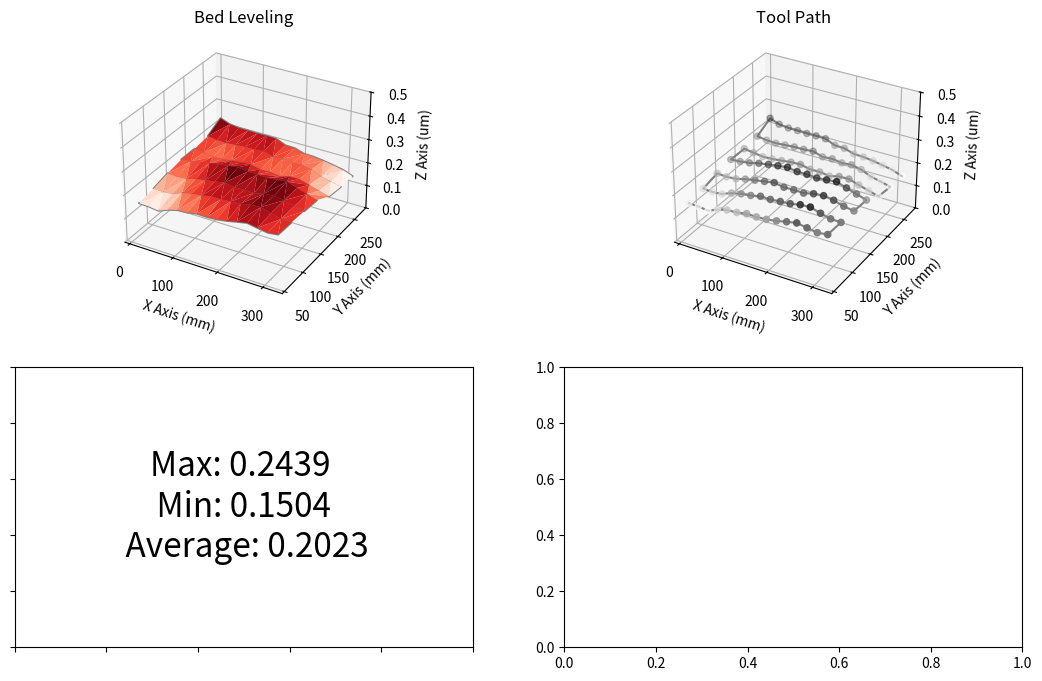

Here is the Python script that generated this plot:
import matplotlib.pyplot as plt
from matplotlib import cm
import numpy as np

from mpl_toolkits.mplot3d import Axes3D
import matplotlib.gridspec as gridspec


log_mesh = np.array([[11.0, 60.0, 0.1604], [33.0, 60.0, 0.1591], [55.0, 60.0, 0.1538], [77.0, 60.0, 0.1708], [99.0, 60.0, 0.1818], [121.0, 60.0, 0.1846], [143.0, 60.0, 0.1923], [165.0, 60.0, 0.1913], [187.0, 60.0, 0.1941], [209.0, 60.0, 0.2007], [231.0, 60.0, 0.21], [253.0, 60.0, 0.2183], [275.0, 60.0, 0.2109], [297.0, 60.0, 0.2041], [319.0, 60.0, 0.2095], [319.0, 95.0, 0.2069], [297.0, 95.0, 0.2086], [275.0, 95.0, 0.2192], [253.0, 95.0, 0.2321], [231.0, 95.0, 0.2293], [209.0, 95.0, 0.2208], [187.0, 95.0, 0.2176], [165.0, 95.0, 0.2137], [143.0, 95.0, 0.2146], [121.0, 95.0, 0.2053], [99.0, 95.0, 0.1996], [77.0, 95.0, 0.1906], [55.0, 95.0, 0.1743], [33.0, 95.0, 0.17], [11.0, 95.0, 0.1726], [11.0, 130.0, 0.1891], [33.0, 130.0, 0.1863], [55.0, 130.0, 0.1898], [77.0, 130.0, 0.2005], [99.0, 130.0, 0.2081], [121.0, 130.0, 0.2151], [143.0, 130.0, 0.2224], [165.0, 130.0, 0.2151], [187.0, 130.0, 0.2161], [209.0, 130.0, 0.215], [231.0, 130.0, 0.2246], [253.0, 130.0, 0.2288], [275.0, 130.0, 0.2221], [297.0, 130.0, 0.2096], [319.0, 130.0, 0.2024], [319.0, 165.0, 0.1972], [297.0, 165.0, 0.2102], [275.0, 165.0, 0.2239], [253.0, 165.0, 0.2381], [231.0, 165.0, 0.2335], [209.0, 165.0, 0.2293], [187.0, 165.0, 0.2328], [165.0, 165.0, 0.2324], [143.0, 165.0, 0.2387], [121.0, 165.0, 0.2334], [99.0, 165.0, 0.227], [77.0, 165.0, 0.2201], [55.0, 165.0, 0.2101], [33.0, 165.0, 0.2044], [11.0, 165.0, 0.2012], [11.0, 200.0, 0.2008], [33.0, 200.0, 0.1952], [55.0, 200.0, 0.1894], [77.0, 200.0, 0.1912], [99.0, 200.0, 0.1958], [121.0, 200.0, 0.2009], [143.0, 200.0, 0.2027], [165.0, 200.0, 0.1937], [187.0, 200.0, 0.1945], [209.0, 200.0, 0.1886], [231.0, 200.0, 0.1989], [253.0, 200.0, 0.2], [275.0, 200.0, 0.1868], [297.0, 200.0, 0.1742], [319.0, 200.0, 0.1624], [319.0, 235.0, 0.1535], [297.0, 235.0, 0.1644], [275.0, 235.0, 0.1739], [253.0, 235.0, 0.1923], [231.0, 235.0, 0.2007], [209.0, 235.0, 0.1972], [187.0, 235.0, 0.2032], [165.0, 235.0, 0.2], [143.0, 235.0, 0.2127], [121.0, 235.0, 0.2092], [99.0, 235.0, 0.2084], [77.0, 235.0, 0.2053], [55.0, 235.0, 0.2019], [33.0, 235.0, 0.2036], [11.0, 235.0, 0.2095], [11.0, 270.0, 0.2439], [33.0, 270.0, 0.2284], [55.0, 270.0, 0.2231], [77.0, 270.0, 0.2229], [99.0, 270.0, 0.2214], [121.0, 270.0, 0.2222], [143.0, 270.0, 0.221], [165.0, 270.0, 0.2033], [187.0, 270.0, 0.2019], [209.0, 270.0, 0.1888], [231.0, 270.0, 0.1874], [253.0, 270.0, 0.1818], [275.0, 270.0, 0.1744], [297.0, 270.0, 0.1661], [319.0, 270.0, 0.1504]])

def xcords(mesh):
    tempx = [i[0] for i in mesh]
    # x = np.arange(tempx)
    return tempx

def ycords(mesh):
    tempy = [i[1] for i in mesh]
    # y = np.arange(tempy)
    return tempy

def zcords(mesh):
    tempz = [i[2] for i in mesh]
    # for i in range(len(tempz)):
        # tempz[i]=tempz[i]/1000
    # z = np.arange(tempz)
    return tempz

def maxi(mesh):
    tempz = zcords(mesh)
    max = np.max(tempz)
    return max

def mini(mesh):
    tempz = zcords(mesh)
    min = np.min(tempz)
    return min

def average1(mesh):
    tempz = zcords(mesh)
    length = len(tempz)
    adding = np.sum(tempz)
    ave = adding/length
    print(ave)
    return round(ave,4)

def graphtoolpath(mesh):
    fig = plt.figure(figsize = (13, 8))
    ax = fig.add_subplot(221, projection='3d')
    # x = y = np.arange(0, 300, 50) #min, max, steps
    x = xcords(mesh)
    y = ycords(mesh)
    z = zcords(mesh)

    # print(x)
    # print("---")
    # print(y)
    X,Y,Z= np.meshgrid(x, y,z)
    ax.plot3D(x,y,z,'gray')
    ax.plot_trisurf(x,y,z,cmap='Reds') #surface
    ax.set_zlim(0, .5)

    #ax.plot3D(x,y,z,'gray') #tool path
    # ax.scatter3D(x,y,z,c=z,cmap='Greys')
    #now to work on z cords
    # print("shape",X.shape)
    #
    # Z = zs.reshape(X.shape)
    # print(np.array(Z))
    # ax.plot_surface(X, Y, Z)
    plt.title('Bed Leveling')
    plt.xlabel('X Axis (mm)')
    ax.set_ylabel('Y Axis (mm)')
    ax.set_zlabel('Z Axis (um)')


    toolpath = fig.add_subplot(222, projection='3d')
    x = xcords(mesh)
    y = ycords(mesh)
    z = zcords(mesh)
    # print(x)
    # print("---")
    # print(y)
    X, Y, Z = np.meshgrid(x, y, z)
    toolpath.plot3D(x, y, z, 'gray')
    # toolpath.plot_trisurf(x, y, z, cmap='Reds')  # surface
    # ax.plot3D(x,y,z,'gray') #tool path
    toolpath.scatter3D(x, y, z, c=z, cmap='Greys')
    toolpath.set_zlim(0, .5)

    # now to work on z cords
    # print("shape",X.shape)
    #
    # Z = zs.reshape(X.shape)
    # print(np.array(Z))
    # ax.plot_surface(X, Y, Z)
    plt.title('Tool Path')
    toolpath.set_xlabel('X Axis (mm)')
    toolpath.set_ylabel('Y Axis (mm)')
    toolpath.set_zlabel('Z Axis (um)')


    #temp for now, will add seperate GUI
    labels = fig.add_subplot(223)
    info = fig.add_subplot(224)
    labels.text(0.5, 0.5, "Max: {} \n Min: {} \n Average: {}".format(maxi(mesh),mini(mesh),average1(mesh)), size=24, ha='center', va='center') #max


    plt.setp(labels.get_xticklabels(), visible=False)
    plt.setp(labels.get_yticklabels(), visible=False)

    plt.show()


graphtoolpath(log_mesh)